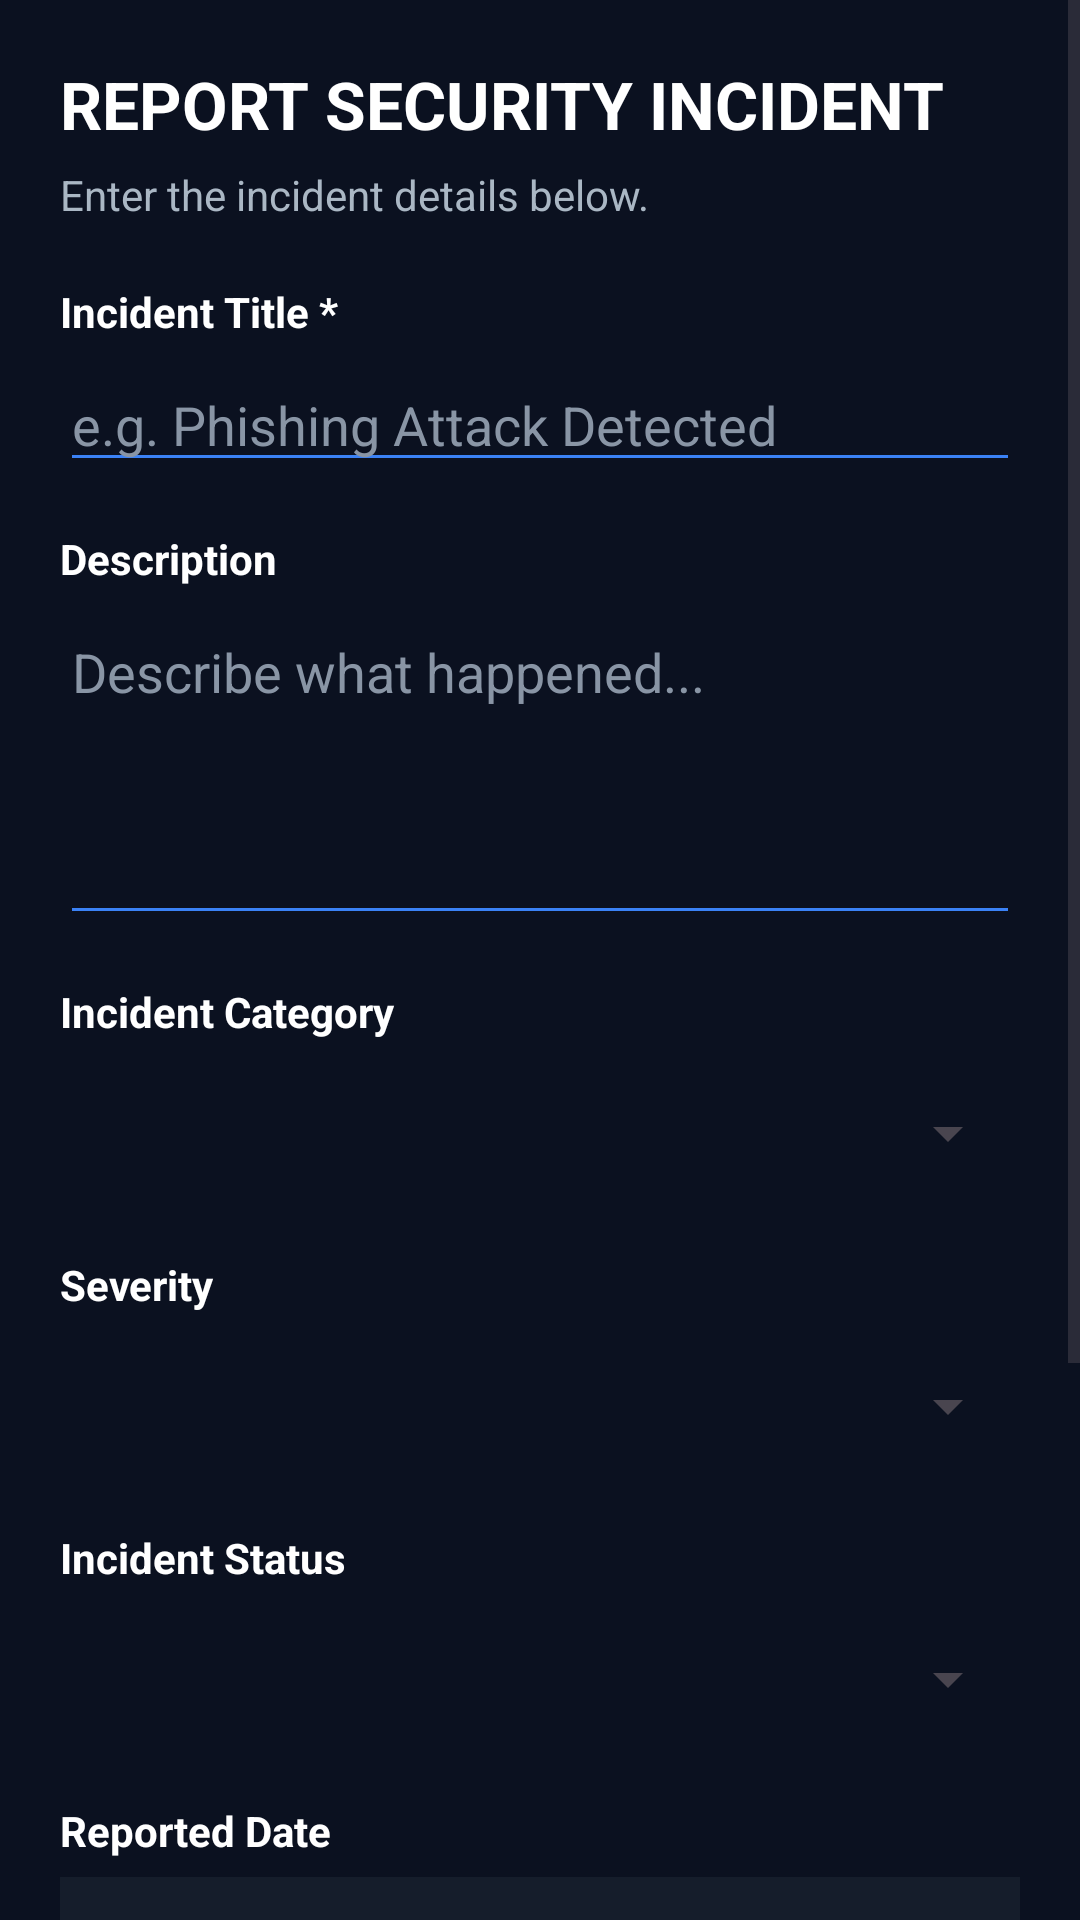

Write the Android layout XML for this screen, with the resource values it uses.
<!-- AndroidManifest.xml: application theme Theme.Cyber_Incident_Management_System -->
<!-- res/layout/activity_add_incident.xml -->
<?xml version="1.0" encoding="utf-8"?>
<ScrollView xmlns:android="http://schemas.android.com/apk/res/android"
    xmlns:app="http://schemas.android.com/apk/res-auto"
    xmlns:tools="http://schemas.android.com/tools"
    android:id="@+id/main"
    android:layout_width="match_parent"
    android:layout_height="match_parent"
    tools:context=".AddIncidentActivity"
    android:background="#0B1120"
    android:fillViewport="true">

    <LinearLayout
        android:layout_width="match_parent"
        android:layout_height="wrap_content"
        android:orientation="vertical"
        android:padding="20dp">

        
        <TextView
            android:layout_width="match_parent"
            android:layout_height="wrap_content"
            android:text="REPORT SECURITY INCIDENT"
            android:textColor="#FFFFFF"
            android:textSize="22sp"
            android:textStyle="bold" />

        <TextView
            android:layout_width="match_parent"
            android:layout_height="wrap_content"
            android:text="Enter the incident details below."
            android:textColor="#AAB7C4"
            android:textSize="14sp"
            android:layout_marginTop="6dp"
            android:layout_marginBottom="20dp" />

        
        <TextView
            android:layout_width="match_parent"
            android:layout_height="wrap_content"
            android:text="Incident Title *"
            android:textColor="#FFFFFF"
            android:textStyle="bold" />

        <EditText
            android:id="@+id/etTitle"
            android:layout_width="match_parent"
            android:layout_height="wrap_content"
            android:hint="e.g. Phishing Attack Detected"
            android:inputType="textCapSentences"
            android:textColor="#FFFFFF"
            android:textColorHint="#8995A5"
            android:backgroundTint="#3B82F6"
            android:layout_marginTop="6dp"
            android:layout_marginBottom="16dp" />

        
        <TextView
            android:layout_width="match_parent"
            android:layout_height="wrap_content"
            android:text="Description"
            android:textColor="#FFFFFF"
            android:textStyle="bold" />

        <EditText
            android:id="@+id/etDescription"
            android:layout_width="match_parent"
            android:layout_height="110dp"
            android:hint="Describe what happened..."
            android:gravity="top"
            android:inputType="textMultiLine|textCapSentences"
            android:textColor="#FFFFFF"
            android:textColorHint="#8995A5"
            android:backgroundTint="#3B82F6"
            android:layout_marginTop="6dp"
            android:layout_marginBottom="16dp" />

        
        <TextView
            android:layout_width="match_parent"
            android:layout_height="wrap_content"
            android:text="Incident Category"
            android:textColor="#FFFFFF"
            android:textStyle="bold" />

        <Spinner
            android:id="@+id/spinnerType"
            android:layout_width="match_parent"
            android:layout_height="50dp"
            android:layout_marginTop="6dp"
            android:layout_marginBottom="16dp" />

        
        <TextView
            android:layout_width="match_parent"
            android:layout_height="wrap_content"
            android:text="Severity"
            android:textColor="#FFFFFF"
            android:textStyle="bold" />

        <Spinner
            android:id="@+id/spinnerSeverity"
            android:layout_width="match_parent"
            android:layout_height="50dp"
            android:layout_marginTop="6dp"
            android:layout_marginBottom="16dp" />

        
        <TextView
            android:layout_width="match_parent"
            android:layout_height="wrap_content"
            android:text="Incident Status"
            android:textColor="#FFFFFF"
            android:textStyle="bold" />

        <Spinner
            android:id="@+id/spinnerStatus"
            android:layout_width="match_parent"
            android:layout_height="50dp"
            android:layout_marginTop="6dp"
            android:layout_marginBottom="16dp" />

        
        <TextView
            android:layout_width="match_parent"
            android:layout_height="wrap_content"
            android:text="Reported Date"
            android:textColor="#FFFFFF"
            android:textStyle="bold" />

        <TextView
            android:id="@+id/tvReportedDate"
            android:layout_width="match_parent"
            android:layout_height="wrap_content"
            android:text="2026-11-09"
            android:textColor="#64B5F6"
            android:textSize="16sp"
            android:padding="12dp"
            android:background="#151D2B"
            android:layout_marginTop="6dp"
            android:layout_marginBottom="16dp" />

        
        <TextView
            android:layout_width="match_parent"
            android:layout_height="wrap_content"
            android:text="Affected Asset"
            android:textColor="#FFFFFF"
            android:textStyle="bold" />

        <EditText
            android:id="@+id/etAffectedAsset"
            android:layout_width="match_parent"
            android:layout_height="wrap_content"
            android:hint="e.g. Employee Email"
            android:inputType="textCapSentences"
            android:textColor="#FFFFFF"
            android:textColorHint="#8995A5"
            android:backgroundTint="#3B82F6"
            android:layout_marginTop="6dp"
            android:layout_marginBottom="24dp" />

        
        <Button
            android:id="@+id/btnSaveIncident"
            android:layout_width="match_parent"
            android:layout_height="wrap_content"
            android:text="SAVE INCIDENT"
            android:textAllCaps="false"
            android:textSize="16sp" />

        
        <Button
            android:id="@+id/btnCancel"
            android:layout_width="match_parent"
            android:layout_height="wrap_content"
            android:text="CANCEL"
            android:textAllCaps="false"
            android:layout_marginTop="8dp" />

    </LinearLayout>

</ScrollView>
<!-- resources referenced by this layout -->
<resources>
  <style name="Theme.Cyber_Incident_Management_System" parent="Base.Theme.Cyber_Incident_Management_System" />
  <style name="Base.Theme.Cyber_Incident_Management_System" parent="Theme.Material3.DayNight.NoActionBar">
          
          
      </style>
</resources>
